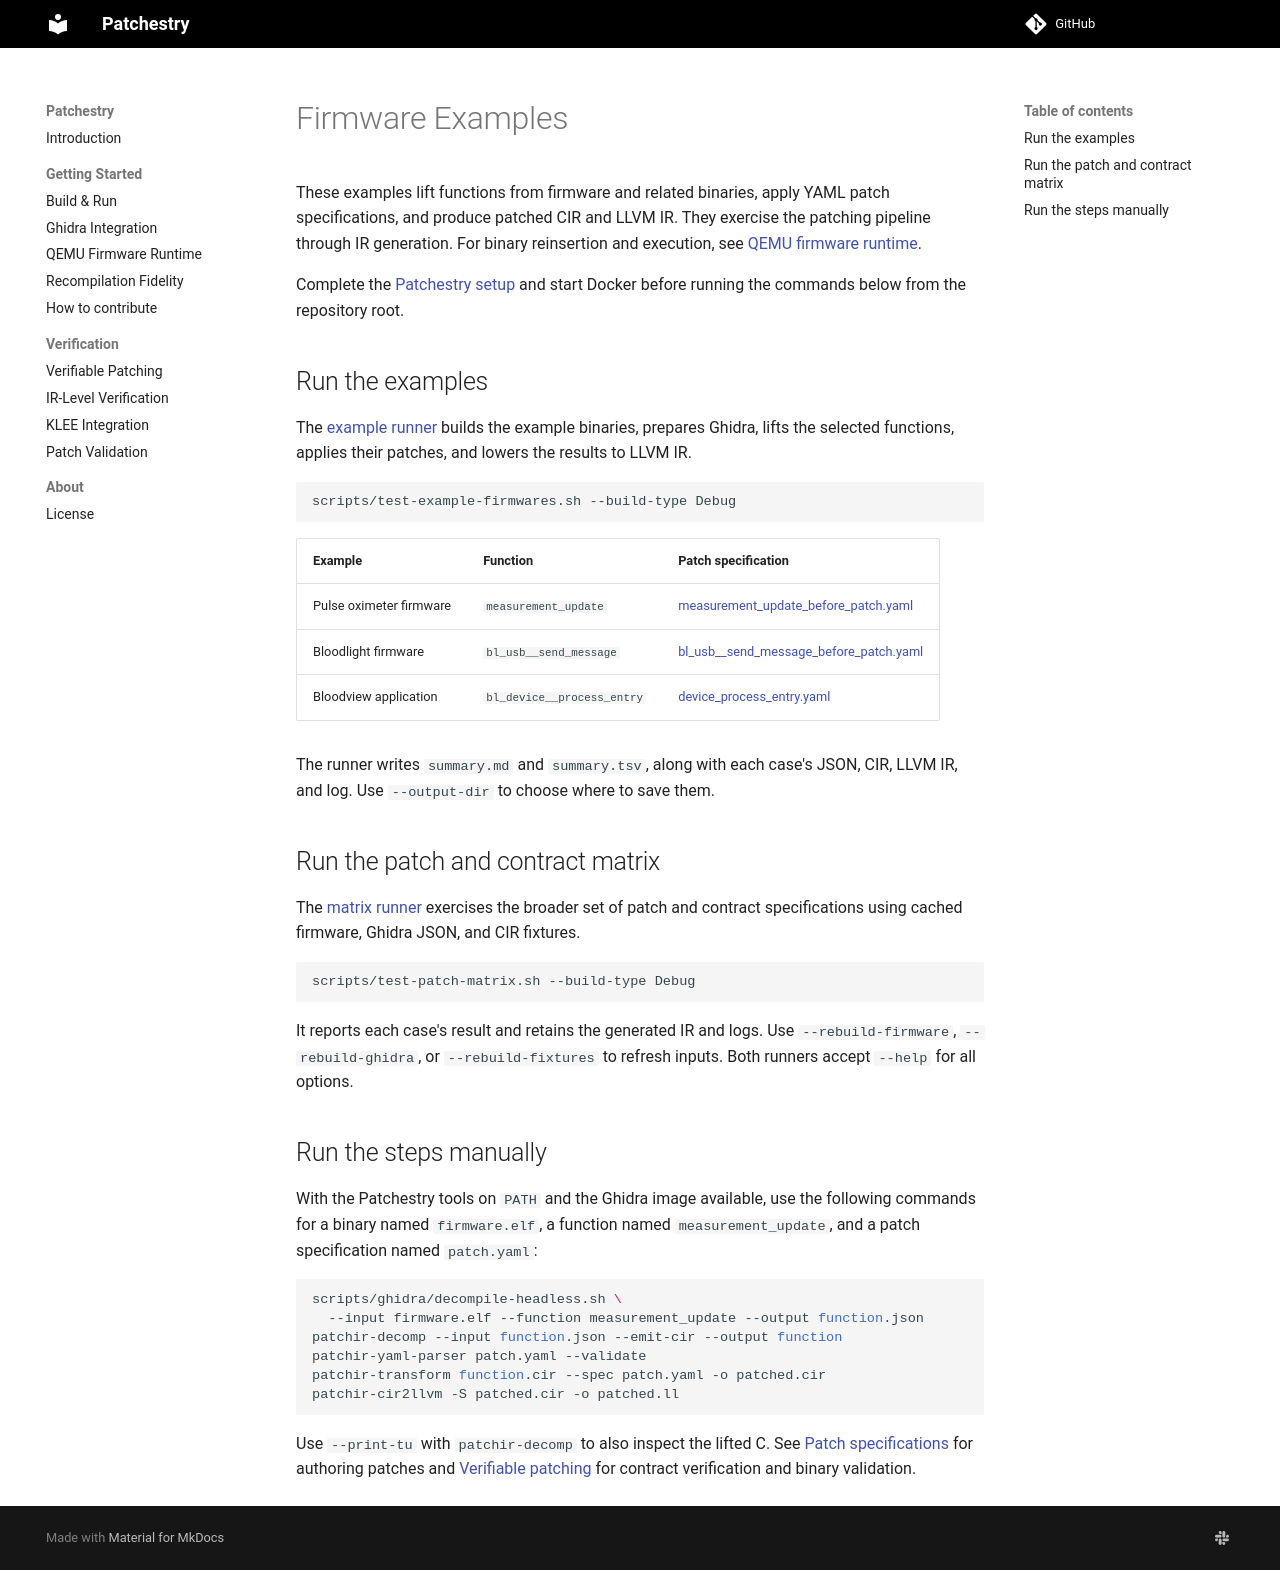

repository: lifting-bits/patchestry · page: GettingStarted/firmware_examples/index.html · generator: mkdocs

# Firmware Examples

These examples lift functions from firmware and related binaries, apply YAML
patch specifications, and produce patched CIR and LLVM IR. They exercise the
patching pipeline through IR generation. For binary reinsertion and execution,
see [QEMU firmware runtime](qemu_firmware_runtime.md).

Complete the [Patchestry setup](build.md) and start Docker before running the
commands below from the repository root.

## Run the examples

The [example runner](../../scripts/test-example-firmwares.sh) builds the
example binaries, prepares Ghidra, lifts the selected functions, applies their
patches, and lowers the results to LLVM IR.

```sh
scripts/test-example-firmwares.sh --build-type Debug
```

| Example | Function | Patch specification |
| --- | --- | --- |
| Pulse oximeter firmware | `measurement_update` | [measurement_update_before_patch.yaml](../../test/patchir-transform/measurement_update_before_patch.yaml) |
| Bloodlight firmware | `bl_usb__send_message` | [bl_usb__send_message_before_patch.yaml](../../test/patchir-transform/bl_usb__send_message_before_patch.yaml) |
| Bloodview application | `bl_device__process_entry` | [device_process_entry.yaml](../../test/patchir-transform/device_process_entry.yaml) |

The runner writes `summary.md` and `summary.tsv`, along with each case's JSON,
CIR, LLVM IR, and log. Use `--output-dir` to choose where to save them.

## Run the patch and contract matrix

The [matrix runner](../../scripts/test-patch-matrix.sh) exercises the broader
set of patch and contract specifications using cached firmware, Ghidra JSON,
and CIR fixtures.

```sh
scripts/test-patch-matrix.sh --build-type Debug
```

It reports each case's result and retains the generated IR and logs. Use
`--rebuild-firmware`, `--rebuild-ghidra`, or `--rebuild-fixtures` to refresh
inputs. Both runners accept `--help` for all options.

## Run the steps manually

With the Patchestry tools on `PATH` and the Ghidra image available, use the
following commands for a binary named `firmware.elf`, a function named
`measurement_update`, and a patch specification named `patch.yaml`:

```sh
scripts/ghidra/decompile-headless.sh \
  --input firmware.elf --function measurement_update --output function.json
patchir-decomp --input function.json --emit-cir --output function
patchir-yaml-parser patch.yaml --validate
patchir-transform function.cir --spec patch.yaml -o patched.cir
patchir-cir2llvm -S patched.cir -o patched.ll
```

Use `--print-tu` with `patchir-decomp` to also inspect the lifted C. See
[Patch specifications](patch_specifications.md) for authoring patches and
[Verifiable patching](../verifiable_patching.md) for contract verification
and binary validation.
